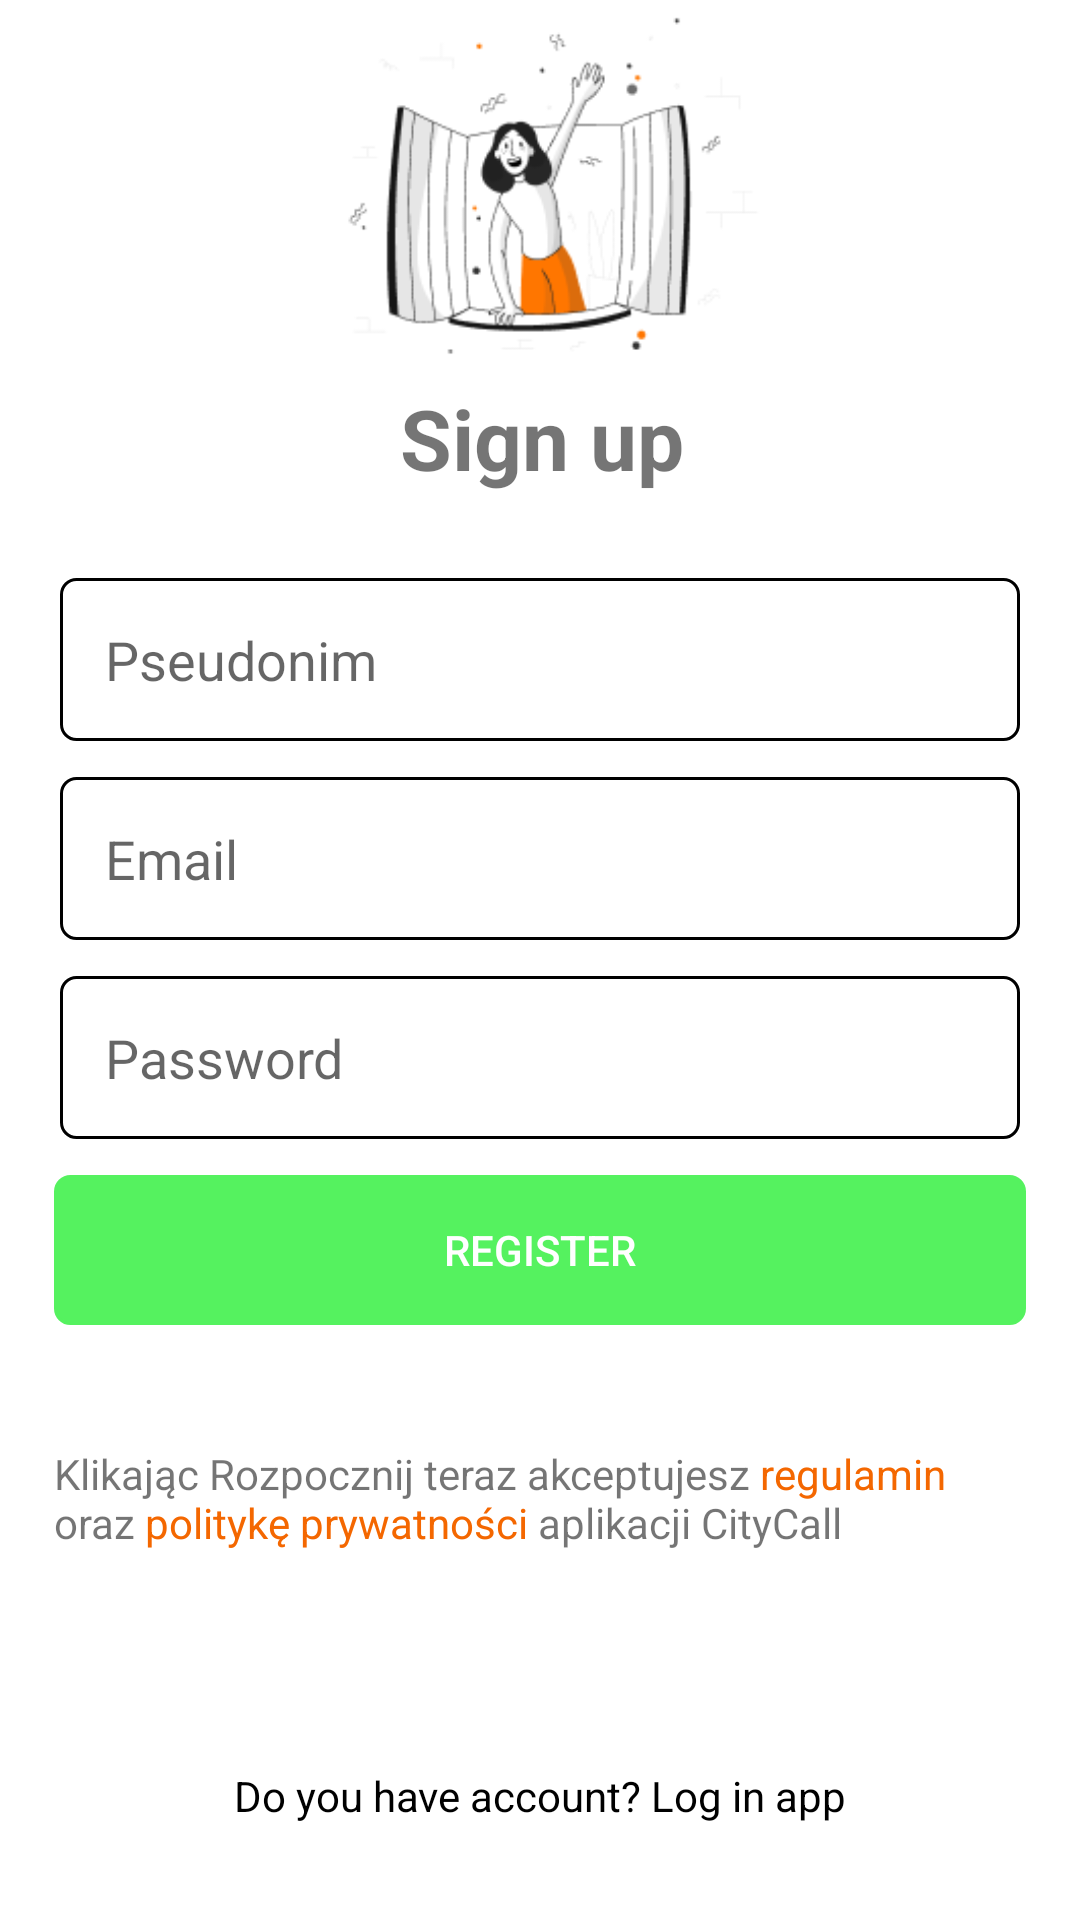

Write the Android layout XML for this screen, with the resource values it uses.
<!-- AndroidManifest.xml: application theme Theme.CityCall -->
<!-- res/layout/activity_sign_up.xml -->
<?xml version="1.0" encoding="utf-8"?>
<androidx.constraintlayout.widget.ConstraintLayout xmlns:android="http://schemas.android.com/apk/res/android"
    xmlns:app="http://schemas.android.com/apk/res-auto"
    xmlns:tools="http://schemas.android.com/tools"
    android:layout_width="match_parent"
    android:layout_height="match_parent"
    tools:context=".ui.SignUpActivity">

    <com.google.android.material.imageview.ShapeableImageView
        android:layout_width="wrap_content"
        android:layout_height="0dp"
        android:src="@drawable/registration_icon"
        app:layout_constraintBottom_toTopOf="@+id/materialTextView"
        app:layout_constraintEnd_toEndOf="@+id/materialTextView"
        app:layout_constraintStart_toStartOf="@+id/materialTextView"
        app:layout_constraintTop_toTopOf="parent" />

    <com.google.android.material.textview.MaterialTextView
        android:id="@+id/materialTextView"
        android:layout_width="wrap_content"
        android:layout_height="wrap_content"
        android:layout_marginBottom="28dp"
        android:text="Sign up"
        android:textSize="28sp"
        android:textStyle="bold"
        app:layout_constraintBottom_toTopOf="@+id/registerNameTv"
        app:layout_constraintEnd_toEndOf="@+id/registerNameTv"
        app:layout_constraintStart_toStartOf="@+id/registerNameTv" />

    <androidx.appcompat.widget.AppCompatEditText
        android:id="@+id/registerPassTv"
        android:layout_width="match_parent"
        android:layout_height="wrap_content"
        android:layout_marginStart="20dp"
        android:layout_marginEnd="20dp"
        android:layout_marginBottom="12dp"
        android:background="@drawable/border_shape"
        android:hint="Password"
        android:inputType="textPassword"
        android:padding="15dp"
        android:textSize="18sp"
        app:layout_constraintBottom_toTopOf="@+id/registerBtn"
        app:layout_constraintEnd_toEndOf="@+id/registerBtn"
        app:layout_constraintHorizontal_bias="0.485"
        app:layout_constraintStart_toStartOf="@+id/registerBtn" />


    <androidx.appcompat.widget.AppCompatEditText
        android:id="@+id/registerNameTv"
        android:layout_width="match_parent"
        android:layout_height="wrap_content"
        android:layout_marginStart="20dp"
        android:layout_marginEnd="20dp"
        android:layout_marginBottom="12dp"
        android:background="@drawable/border_shape"
        android:hint="Pseudonim"
        android:inputType="text"
        android:padding="15dp"
        android:textSize="18sp"
        app:layout_constraintBottom_toTopOf="@+id/registerEmailTv"
        app:layout_constraintEnd_toEndOf="@+id/registerEmailTv"
        app:layout_constraintStart_toStartOf="@+id/registerEmailTv" />

    <androidx.appcompat.widget.AppCompatEditText
        android:id="@+id/registerEmailTv"
        android:layout_width="match_parent"
        android:layout_height="wrap_content"
        android:layout_marginStart="20dp"
        android:layout_marginEnd="20dp"
        android:layout_marginBottom="12dp"
        android:background="@drawable/border_shape"
        android:hint="Email"
        android:inputType="textEmailAddress"
        android:padding="15dp"
        android:textSize="18sp"
        app:layout_constraintBottom_toTopOf="@+id/registerPassTv"
        app:layout_constraintEnd_toEndOf="@+id/registerPassTv"
        app:layout_constraintStart_toStartOf="@+id/registerPassTv" />


    <androidx.appcompat.widget.AppCompatButton
        android:id="@+id/registerBtn"
        android:layout_width="match_parent"
        android:layout_height="wrap_content"
        android:layout_marginStart="18dp"
        android:layout_marginEnd="18dp"
        android:layout_marginBottom="40dp"
        android:background="@drawable/border_shape_orange"
        android:backgroundTint="@color/_ligh_green"
        android:minHeight="50dp"
        android:text="Register"
        android:textAlignment="center"
        android:textColor="@color/white"
        app:layout_constraintBottom_toTopOf="@+id/statuteTv"
        app:layout_constraintEnd_toEndOf="parent"
        app:layout_constraintStart_toStartOf="parent" />

    <com.google.android.material.textview.MaterialTextView
        android:id="@+id/statuteTv"
        android:layout_width="0dp"
        android:layout_height="wrap_content"
        android:layout_marginEnd="20dp"
        android:layout_marginBottom="72dp"
        android:text="@string/statuteText"
        app:layout_constraintBottom_toTopOf="@+id/loginBtn"
        app:layout_constraintEnd_toEndOf="@+id/registerBtn"
        app:layout_constraintStart_toStartOf="@+id/registerBtn" />

    <androidx.appcompat.widget.AppCompatTextView
        android:id="@+id/loginBtn"
        android:layout_width="wrap_content"
        android:layout_height="wrap_content"
        android:layout_marginBottom="32dp"
        android:text="Do you have account? Log in app"
        android:textColor="@color/black"
        app:layout_constraintBottom_toBottomOf="parent"
        app:layout_constraintEnd_toEndOf="parent"
        app:layout_constraintStart_toStartOf="parent" />


</androidx.constraintlayout.widget.ConstraintLayout>
<!-- resources referenced by this layout -->
<resources>
  <color name="_ligh_green">#55F25F</color>
  <color name="black">#FF000000</color>
  <color name="white">#FFFFFFFF</color>
  <!-- drawable border_shape (drawable) -->
  <?xml version="1.0" encoding="utf-8"?>
  <shape xmlns:android="http://schemas.android.com/apk/res/android">
  
      <stroke
          android:width="1dp"
          android:color="@color/black" />
  
      <corners android:radius="5dp" />
  
  </shape>
  <!-- drawable border_shape_orange (drawable) -->
  <?xml version="1.0" encoding="utf-8"?>
  <shape xmlns:android="http://schemas.android.com/apk/res/android">
  
      <stroke
          android:width="1dp"
          android:color="@color/teal_200" />
  
      <corners android:radius="5dp" />
  
  </shape>
  <!-- drawable registration_icon: png bitmap (drawable, 13578 bytes) -->
  <string name="statuteText">Klikając Rozpocznij teraz akceptujesz <font color="#f46700">regulamin</font> oraz <font color="#f46700">politykę prywatności</font> aplikacji CityCall</string>
  <style name="Theme.CityCall" parent="Theme.MaterialComponents.Light.NoActionBar">
          
          <item name="colorPrimary">@color/_orange</item>
          <item name="colorPrimaryVariant">@color/_gray</item>
          <item name="colorOnPrimary">@color/white</item>
          
          <item name="colorSecondary">@color/teal_200</item>
          <item name="colorSecondaryVariant">@color/teal_700</item>
          <item name="colorOnSecondary">@color/black</item>
          
          <item name="android:statusBarColor">?attr/colorPrimaryVariant</item>
          
      </style>
  <color name="teal_200">#FF03DAC5</color>
  <color name="_orange">#f46700</color>
  <color name="_gray">#3d3d3d</color>
  <color name="teal_700">#FF018786</color>
</resources>
